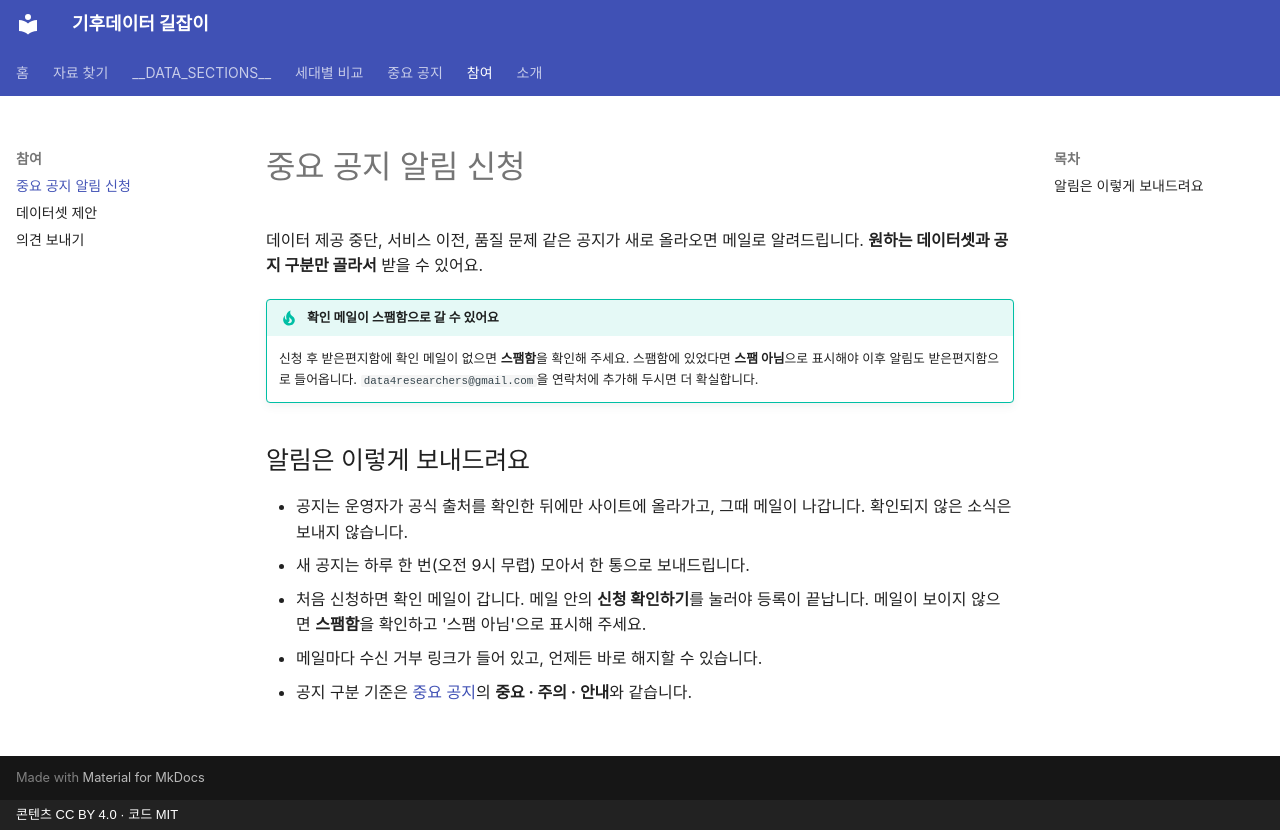

repository: jhsim0928/climate-data-guide-kr · page: subscribe/index.html · generator: mkdocs · copyright: 콘텐츠 CC BY 4.0 · 코드 MIT

---
title: "중요 공지 알림 신청 — 기후자료 중단·변경 소식 메일로 받기"
description: "원하는 데이터셋과 공지 구분(중요·주의·안내)만 골라, 제공 중단·서비스 이전·품질 문제 공지를 메일로 받습니다. 로그인 없이 언제든 수신 거부할 수 있습니다."
---

# 중요 공지 알림 신청

데이터 제공 중단, 서비스 이전, 품질 문제 같은 공지가 새로 올라오면 메일로 알려드립니다. **원하는 데이터셋과 공지 구분만 골라서** 받을 수 있어요.

!!! tip "확인 메일이 스팸함으로 갈 수 있어요"
    신청 후 받은편지함에 확인 메일이 없으면 **스팸함**을 확인해 주세요. 스팸함에 있었다면 **스팸 아님**으로 표시해야 이후 알림도 받은편지함으로 들어옵니다. `data4researchers@gmail.com`을 연락처에 추가해 두시면 더 확실합니다.

<!-- SUBSCRIBE_FORM -->

## 알림은 이렇게 보내드려요

- 공지는 운영자가 공식 출처를 확인한 뒤에만 사이트에 올라가고, 그때 메일이 나갑니다. 확인되지 않은 소식은 보내지 않습니다.
- 새 공지는 하루 한 번(오전 9시 무렵) 모아서 한 통으로 보내드립니다.
- 처음 신청하면 확인 메일이 갑니다. 메일 안의 **신청 확인하기**를 눌러야 등록이 끝납니다. 메일이 보이지 않으면 **스팸함**을 확인하고 '스팸 아님'으로 표시해 주세요.
- 메일마다 수신 거부 링크가 들어 있고, 언제든 바로 해지할 수 있습니다.
- 공지 구분 기준은 [중요 공지](notices.md)의 **중요 · 주의 · 안내**와 같습니다.
